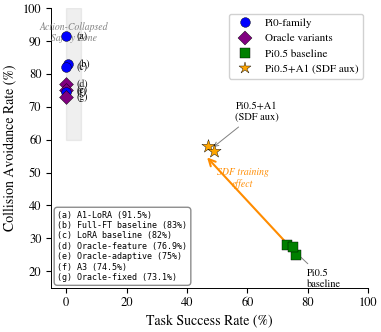

Write the Python code that produced this figure. (Note: this script raises an exception after producing the figure.)
import matplotlib
matplotlib.use('Agg')
import matplotlib.pyplot as plt
import matplotlib.patches as mpatches
from matplotlib.patches import FancyArrowPatch
import numpy as np

plt.rcParams.update({
    'font.family': 'serif',
    'font.serif': ['STIXGeneral', 'DejaVu Serif'],
    'mathtext.fontset': 'stix',
    'font.size': 9,
    'axes.titlesize': 10,
    'axes.labelsize': 10,
    'xtick.labelsize': 9,
    'ytick.labelsize': 9,
    'legend.fontsize': 8,
    'figure.dpi': 300,
    'savefig.dpi': 300,
    'savefig.bbox': 'tight',
    'savefig.pad_inches': 0.04,
    'axes.spines.top': False,
    'axes.spines.right': False,
    'pdf.fonttype': 42,
    'ps.fonttype': 42,
    'lines.linewidth': 1.5,
    'axes.linewidth': 0.7,
})

fig, ax = plt.subplots(figsize=(4, 3.5))

# Data points (TSR, CAR)
# Left cluster (TSR ≈ 0, CAR 73-91.5) — use letter labels
left_cluster = [
    ('(a)', 0, 91.5, 'blue', 'o'),      # A1-LoRA
    ('(b)', 0.5, 83, 'blue', 'o'),       # Full-FT baseline
    ('(c)', 0, 82, 'blue', 'o'),         # LoRA baseline
    ('(d)', 0, 76.9, 'purple', 'D'),     # Oracle-feature
    ('(e)', 0, 75, 'purple', 'D'),       # Oracle-adaptive
    ('(f)', 0, 74.5, 'blue', 'o'),       # A3
    ('(g)', 0, 73.1, 'purple', 'D'),     # Oracle-fixed
]

# Pi0.5 baseline cluster
pi05_cluster = [
    ('Pi0.5 s0', 73, 28, 'green', 's'),
    ('Pi0.5 s1', 76, 25, 'green', 's'),
    ('Pi0.5 s2', 75, 27.5, 'green', 's'),
]

# Pi0.5+A1 points
pi05_a1 = [
    ('λ=0.005', 47, 58, 'orange', '*'),
    ('λ=0.01', 49, 56.5, 'orange', '*'),
]

# Draw fake safety zone
ax.fill_between([0, 5], 60, 100, alpha=0.12, color='gray', zorder=0)
ax.text(2.5, 96, 'Action-Collapsed\nSafety Zone', ha='center', va='top', fontsize=7,
        color='gray', style='italic')

# Plot left cluster points
for label, x, y, color, marker in left_cluster:
    ax.scatter(x, y, c=color, marker=marker, s=50, zorder=5, edgecolors='black', linewidths=0.3)

# Letter labels for left cluster — offset to the right
offsets = [
    (3.5, 0),    # (a) A1-LoRA
    (3.5, 0),    # (b) Full-FT
    (3.5, 0),    # (c) LoRA
    (3.5, 0),    # (d) Oracle-feature
    (3.5, 0),    # (e) Oracle-adaptive
    (3.5, 0),    # (f) A3
    (3.5, 0),    # (g) Oracle-fixed
]

for (label, x, y, color, marker), (ox, oy) in zip(left_cluster, offsets):
    ax.annotate(label, (x, y), xytext=(x + ox, y + oy),
                fontsize=7, ha='left', va='center', color='black')

# Plot Pi0.5 cluster
for label, x, y, color, marker in pi05_cluster:
    ax.scatter(x, y, c=color, marker=marker, s=60, zorder=5, edgecolors='black', linewidths=0.3)

# Single label for Pi0.5 cluster
cx = np.mean([p[1] for p in pi05_cluster])
cy = np.mean([p[2] for p in pi05_cluster])
ax.annotate('Pi0.5\nbaseline', (cx, cy), xytext=(cx + 5, cy - 6),
            fontsize=7.5, ha='left', va='top',
            arrowprops=dict(arrowstyle='->', lw=0.7, color='gray'),
            color='black')

# Plot Pi0.5+A1 points
for label, x, y, color, marker in pi05_a1:
    ax.scatter(x, y, c=color, marker=marker, s=100, zorder=5, edgecolors='black', linewidths=0.3)

# Label for Pi0.5+A1 — centered between two points with arrows
mid_x = np.mean([p[1] for p in pi05_a1])
mid_y = np.mean([p[2] for p in pi05_a1])
ax.annotate('Pi0.5+A1\n(SDF aux)', (mid_x, mid_y), xytext=(mid_x + 8, mid_y + 8),
            fontsize=7.5, ha='left', va='bottom',
            arrowprops=dict(arrowstyle='->', lw=0.7, color='gray'),
            color='black')

# Arrow from Pi0.5 baseline cluster to Pi0.5+A1
arrow = FancyArrowPatch((cx, cy), (mid_x - 2, mid_y - 2),
                        arrowstyle='->', mutation_scale=12,
                        lw=1.5, color='darkorange', zorder=4)
ax.add_patch(arrow)
ax.text((cx + mid_x) / 2 - 3, (cy + mid_y) / 2 + 3, 'SDF training\neffect',
        fontsize=7, ha='center', va='bottom', color='darkorange', style='italic')

# Legend box for letter labels (bottom-right)
legend_text = (
    "(a) A1-LoRA (91.5%)\n"
    "(b) Full-FT baseline (83%)\n"
    "(c) LoRA baseline (82%)\n"
    "(d) Oracle-feature (76.9%)\n"
    "(e) Oracle-adaptive (75%)\n"
    "(f) A3 (74.5%)\n"
    "(g) Oracle-fixed (73.1%)"
)
props = dict(boxstyle='round,pad=0.4', facecolor='white', edgecolor='gray', alpha=0.9)
ax.text(0.02, 0.02, legend_text, transform=ax.transAxes, fontsize=6,
        verticalalignment='bottom', horizontalalignment='left',
        bbox=props, family='monospace')

# Marker legend (upper right)
legend_elements = [
    plt.Line2D([0], [0], marker='o', color='w', markerfacecolor='blue', markersize=7, markeredgecolor='black', markeredgewidth=0.3, label='Pi0-family'),
    plt.Line2D([0], [0], marker='D', color='w', markerfacecolor='purple', markersize=7, markeredgecolor='black', markeredgewidth=0.3, label='Oracle variants'),
    plt.Line2D([0], [0], marker='s', color='w', markerfacecolor='green', markersize=7, markeredgecolor='black', markeredgewidth=0.3, label='Pi0.5 baseline'),
    plt.Line2D([0], [0], marker='*', color='w', markerfacecolor='orange', markersize=9, markeredgecolor='black', markeredgewidth=0.3, label='Pi0.5+A1 (SDF aux)'),
]
ax.legend(handles=legend_elements, loc='upper right', fontsize=8, framealpha=0.9)

# Axes
ax.set_xlabel('Task Success Rate (%)', fontsize=10)
ax.set_ylabel('Collision Avoidance Rate (%)', fontsize=10)
ax.set_xlim(-5, 100)
ax.set_ylim(15, 100)

plt.tight_layout()
plt.savefig('/home/ubuntu/.agent-ml-research-be-idea-gen-0515/projects/diff_collision_sdf/artifacts/figures/fig_tsr_car_scatter.pdf',
            bbox_inches='tight', dpi=300)
print("Saved fig_tsr_car_scatter.pdf")
